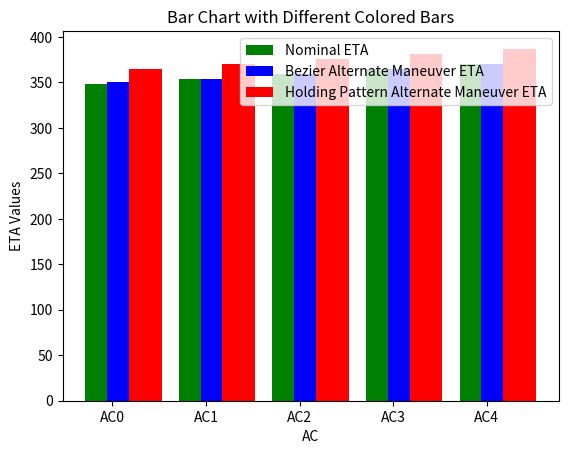

Here is the Python script that generated this plot:
import numpy as np
import matplotlib.pyplot as plt
import matplotlib.dates as md
from matplotlib.patches import Circle
fig, ax = plt.subplots()
# # corner_point = [1000, 0]
# # start_point = [750, -220]
# # angle = np.arctan2(corner_point[1] - start_point[1], corner_point[0]-start_point[0])
# # print(np.rad2deg(angle))
# corridor_linex = np.zeros(900)
# y = [i for i in range(0, 900)]
# corridor_linex2 = [1500 for i in range(0, 900)]

# evehicle_x1 = [500 for i in range(0, 900)]
# evehicle_x2 = [1000 for i in range(0, 900)]


# x = [i for i in range(750, 1500)]
# y_sl = [i*np.tan(np.deg2rad(11.3))-200 for i in x]
# # plt.plot(x, y_sl)


# cpx = [750, 750, 1500, 1500]
# cpy = [0, 900, 900, 0]
# plt.grid()
# plt.plot(corridor_linex, y, 'r')
# plt.plot(corridor_linex2, y, 'r', linewidth = 2, label = 'UAM Flight Corridor Border')
# plt.plot(evehicle_x1, y, 'b--')
# plt.plot(evehicle_x2, y, 'b--')
# # plt.scatter(750, -100, marker = '^', color = 'green', s = 100, zorder = 20)
# plt.scatter(750, 900, color = 'purple', marker = '*', s = 100, label = 'Goal Point', zorder = 20)
# plt.scatter(750, 400, color = 'black', marker = '^', s = 100, zorder = 20, label = 'Emergency Aircraft') 
# # plt.scatter(cpx, cpy, marker = 'o', color = 'orange', s=50)
# plt.fill_betweenx(y, evehicle_x1, corridor_linex, color='green', alpha = 0.5, label = 'Area for Control Point Placement')
# plt.fill_betweenx(y, evehicle_x2, corridor_linex2, color='green', alpha = 0.5)
# plt.fill_betweenx(y, evehicle_x2, evehicle_x1, color='blue', alpha = 0.5, label = 'Emergency Vehicle Clearance')

# plt.axvline(x=min(corridor_linex), color='none')
# plt.axvline(x=max(evehicle_x1), color='none')
# plt.axhline(y=min(y), color='none')
# plt.axhline(y=max(y), color='none')
# plt.xlim([730, 1600])
# ax.add_patch(Circle((750, 400), 150, color='red', fill=True, label = 'Safety Radius'))
# plt.legend(loc = 'lower left', fontsize = '7.5')
# plt.axis('equal')
# plt.xlabel('X (ft)')
# plt.ylabel('Y (ft)')
# plt.show()


# ac = [i for i in range(0, 6)]
# ETA = [300 + 30*i for i in range(0, 6)]
# ETA_Real = []
# ETA_Other = []
# j = 0
# for i in ETA:
#     ETA_Real.append(i+5*j)
#     ETA_Other.append((i**2)/300)
#     j+=1
# ac_evens = [i for i in ac if i%2 == 0]
# plt.scatter(ac, ETA, color = 'blue', label = 'Original ETA')
# plt.scatter(ac, ETA_Real, color = 'red', label = 'ETA with Bezier Curve', marker = '^')
# plt.scatter(ac, ETA_Other, label = 'ETA with Traditional Avoidance', marker = '*', color = 'green')
# plt.grid()
# plt.legend()
# plt.xticks(ac_evens)
# # plt.title('ETA of Aircraft in Fleet')
# plt.xlabel('Aircraft ID #')
# plt.ylabel('ETA (s)')
# plt.show()

# times = ['10:00', '11:00', '12:30', '10:30', '12:00', '2:00']
# # plt.grid()
# plt.scatter('10:00', 'Original', marker = '*', color = 'black', s = 100, label = 'Aircraft A', zorder = 20)
# plt.scatter('10:30', 'Delayed', marker = '*', color = 'black', s = 100, zorder = 20)

# plt.scatter('11:00', 'Original', marker = '*', color = 'red', s = 100, label = 'Aricraft B', zorder = 20)
# plt.scatter('11:20', 'Delayed', marker = '*', color = 'red', s = 100, zorder = 20)

# plt.scatter('12:00', 'Original', marker = '*', color = 'green', s = 100, label = 'Aircraft C', zorder = 20)
# plt.scatter('12:10', 'Delayed', marker = '*', color = 'green', s = 100, zorder = 20)
# plt.legend()
# plt.plot(['10:00', '10:30'], ['Delayed', 'Delayed'],'k--', zorder = 20)
# plt.plot(['10:00', '10:00'], ['Original', 'Delayed'],'k', zorder = 20)

# plt.plot(['11:00', '11:20'], ['Delayed', 'Delayed'],'r--', zorder = 20)
# plt.plot(['11:00', '11:00'], ['Original', 'Delayed'],'r', zorder = 20)

# plt.plot(['12:00', '12:10'], ['Delayed', 'Delayed'],'g--', zorder = 20)
# plt.plot(['12:00', '12:00'], ['Original', 'Delayed'],'g', zorder = 20)
# # ax.text('1:00', 'Delayed', r'60 Minute Delay', va = 'baseline')
# ax.annotate('30 Minute Delay', xy=('10:30', 'Delayed'), xytext=(35, 10), textcoords='offset points', ha='center', color='black')
# ax.annotate('20 Minute Delay', xy=('11:20', 'Delayed'), xytext=(35, 10), textcoords='offset points', ha='center', color='red')
# ax.annotate('10 Minute Delay', xy=('12:10', 'Delayed'), xytext=(35, 10), textcoords='offset points', ha='center', color='green')
# # ax.xaxis.set_major_formatter(md.DateFormatter('%H:%M'))
# ax.invert_xaxis()
# # plt.scatter(times, y_points)
# plt.axis('equal')
# plt.xlabel('ETA')
# plt.ylabel('Status')
# plt.show()

# evt = 900/242
# b1a = evt*1.5
# print((2*b1a)/(evt))

# tr = 111.6**2/(11.26*np.tan(np.deg2rad(30)))
# print('TR', tr)
# h, k  = tr+750, -1282

# x_entry = [i for i in np.linspace(750, 2*tr+750, 300)]

# y_entry = [k+np.sqrt(tr**2 - (x-h)**2) for x in x_entry]
# y_entry[-1] = -1282
# y_entry[0] = -1282
# print(y_entry[0])
# print(len(y_entry))
# d = 188*5

# y_w = [i for i in np.linspace(y_entry[-1], y_entry[-1]-d, 2)]
# x_sr = [x_entry[-1] for i in y_w]
# x_sl = [x_entry[0] for i in y_w]

# h2, k2  = tr+750, -1282-d
# y_exit = [k2-np.sqrt(tr**2 - (x-h2)**2) for x in x_entry]
# y_exit[-1] = -1282-d
# y_exit[0] = -1282-d

# plt.plot(x_entry, y_entry, color = 'blue', label = 'Maximum Bank Angle Turn')
# # plt.scatter(h, k)
# # plt.plot([750, h, h+tr], [-1282, k, -1282])
# plt.grid()
# plt.plot(x_sr, y_w, color = 'orange', label = 'Straight Segment')
# plt.plot(x_sl, y_w, color = 'orange')
# plt.plot(x_entry, y_exit, color = 'blue')
# # plt.scatter(h2, k2)
# plt.axis('equal')
# plt.legend()
# plt.show()
x_labels = ['AC0', 'AC1', 'AC2', 'AC3', 'AC4']

ETA = [[348.5412648256665, 350.4037558669337, 364.8412648256665], 
       [353.9630462925526, 353.9630462925526, 370.3830462925526], 
       [359.3848286351499, 359.3848286351499, 375.92482863514994], 
       [364.806611843445, 364.806611843445, 381.46661184344504], 
       [370.2283959266545, 370.2283959266545, 387.0083959266545]]
pc = [[0, 0], [0, 0], [0, 0], [0, 0], [0, 0]]

for i in range(0, 5):
    pc[i][0] = 100*((ETA[i][1]-ETA[i][0])/ETA[i][0])
    pc[i][1] = 100*((ETA[i][2]-ETA[i][0])/ETA[i][0])



# Separate the data for each column
eta_0 = [row[0] for row in ETA]
eta_1 = [row[1] for row in ETA]
eta_2 = [row[2] for row in ETA]

# Bar width
bar_width = 0.35

# X positions for the bars
x = np.arange(len(x_labels))


bars0 = ax.bar(x-bar_width/3, eta_0, width=bar_width, color='green', label='Nominal ETA')
bars1 = ax.bar(x+1*bar_width/3, eta_1, width=bar_width, color='blue', label='Bezier Alternate Maneuver ETA')
bars2 = ax.bar(x+bar_width, eta_2, width=bar_width, color='red', label='Holding Pattern Alternate Maneuver ETA')

# Adding the ETA[row][0] values as text on both bars
# for i in range(len(x_labels)):
#     ax.text(x[i] - bar_width/2, eta_1[i] + 0.1, f'{eta_0[i]:.1f}', ha='center', color='white', fontweight='bold')
#     ax.text(x[i] + bar_width/2, eta_2[i] + 0.1, f'{eta_0[i]:.1f}', ha='center', color='white', fontweight='bold')

# Set x-ticks and labels
ax.set_xticks(x)
ax.set_xticklabels(x_labels)


# Labeling
ax.set_xlabel('AC')
ax.set_ylabel('ETA Values')
ax.set_title('Bar Chart with Different Colored Bars')
ax.legend()

# Display the plot
plt.show()
